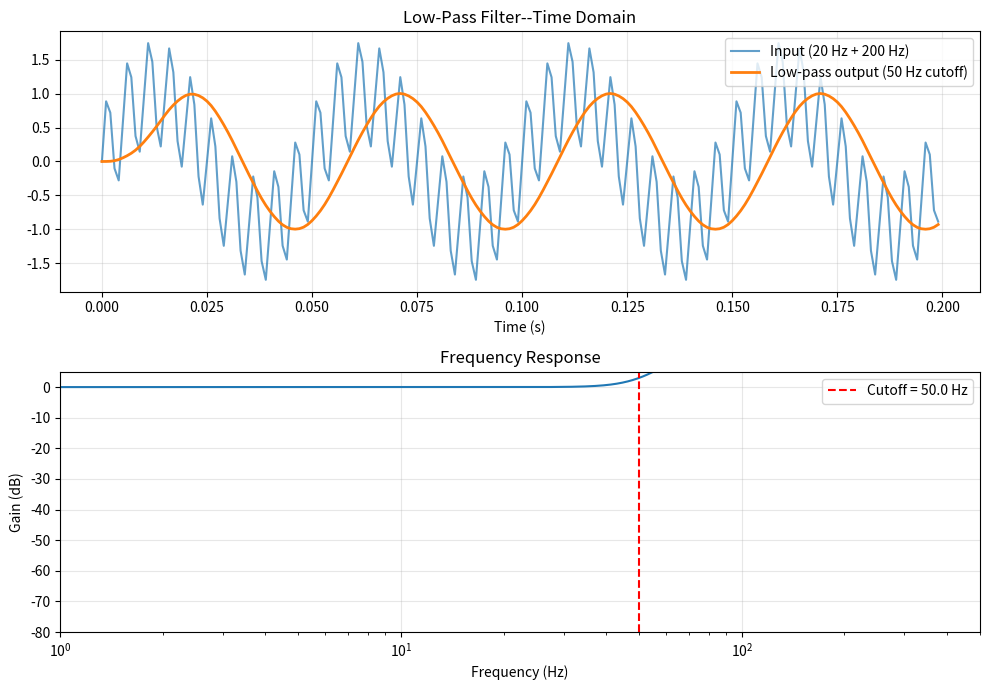

Here is the Python script that generated this plot:
import numpy as np
import matplotlib.pyplot as plt
from scipy.signal import butter, sosfilt, freqz

## --- Design a 4th-order Butterworth low-pass filter ---
fs     = 1000.0    ## sampling rate (Hz)
f_cut  = 50.0      ## cutoff frequency (Hz)
order  = 4

## Normalised cutoff: f_cut / (fs/2)
sos = butter(order, f_cut / (fs / 2), btype='low', output='sos')

## --- Frequency response ---
w, h = freqz(butter(order, f_cut / (fs / 2), btype='low', output='ba')[1],
             butter(order, f_cut / (fs / 2), btype='low', output='ba')[0],
             worN=2048)
freq_hz = w * (fs / 2) / np.pi

## --- Test signal: 20 Hz tone + 200 Hz noise ---
t = np.arange(0, 1, 1 / fs)
x = np.sin(2 * np.pi * 20 * t) + 0.8 * np.sin(2 * np.pi * 200 * t)
y = sosfilt(sos, x)

fig, axes = plt.subplots(2, 1, figsize=(10, 7))

axes[0].plot(t[:200], x[:200], alpha=0.7, label='Input (20 Hz + 200 Hz)')
axes[0].plot(t[:200], y[:200], linewidth=2,  label='Low-pass output (50 Hz cutoff)')
axes[0].set(title='Low-Pass Filter--Time Domain', xlabel='Time (s)')
axes[0].legend(); axes[0].grid(alpha=0.3)

axes[1].semilogx(freq_hz, 20 * np.log10(np.abs(h) + 1e-12))
axes[1].axvline(f_cut, color='r', linestyle='--', label=f'Cutoff = {f_cut} Hz')
axes[1].set(title='Frequency Response', xlabel='Frequency (Hz)',
            ylabel='Gain (dB)', xlim=[1, fs / 2], ylim=[-80, 5])
axes[1].legend(); axes[1].grid(alpha=0.3)

plt.tight_layout()
plt.savefig('lpf_demo.png', dpi=150)
plt.show()
